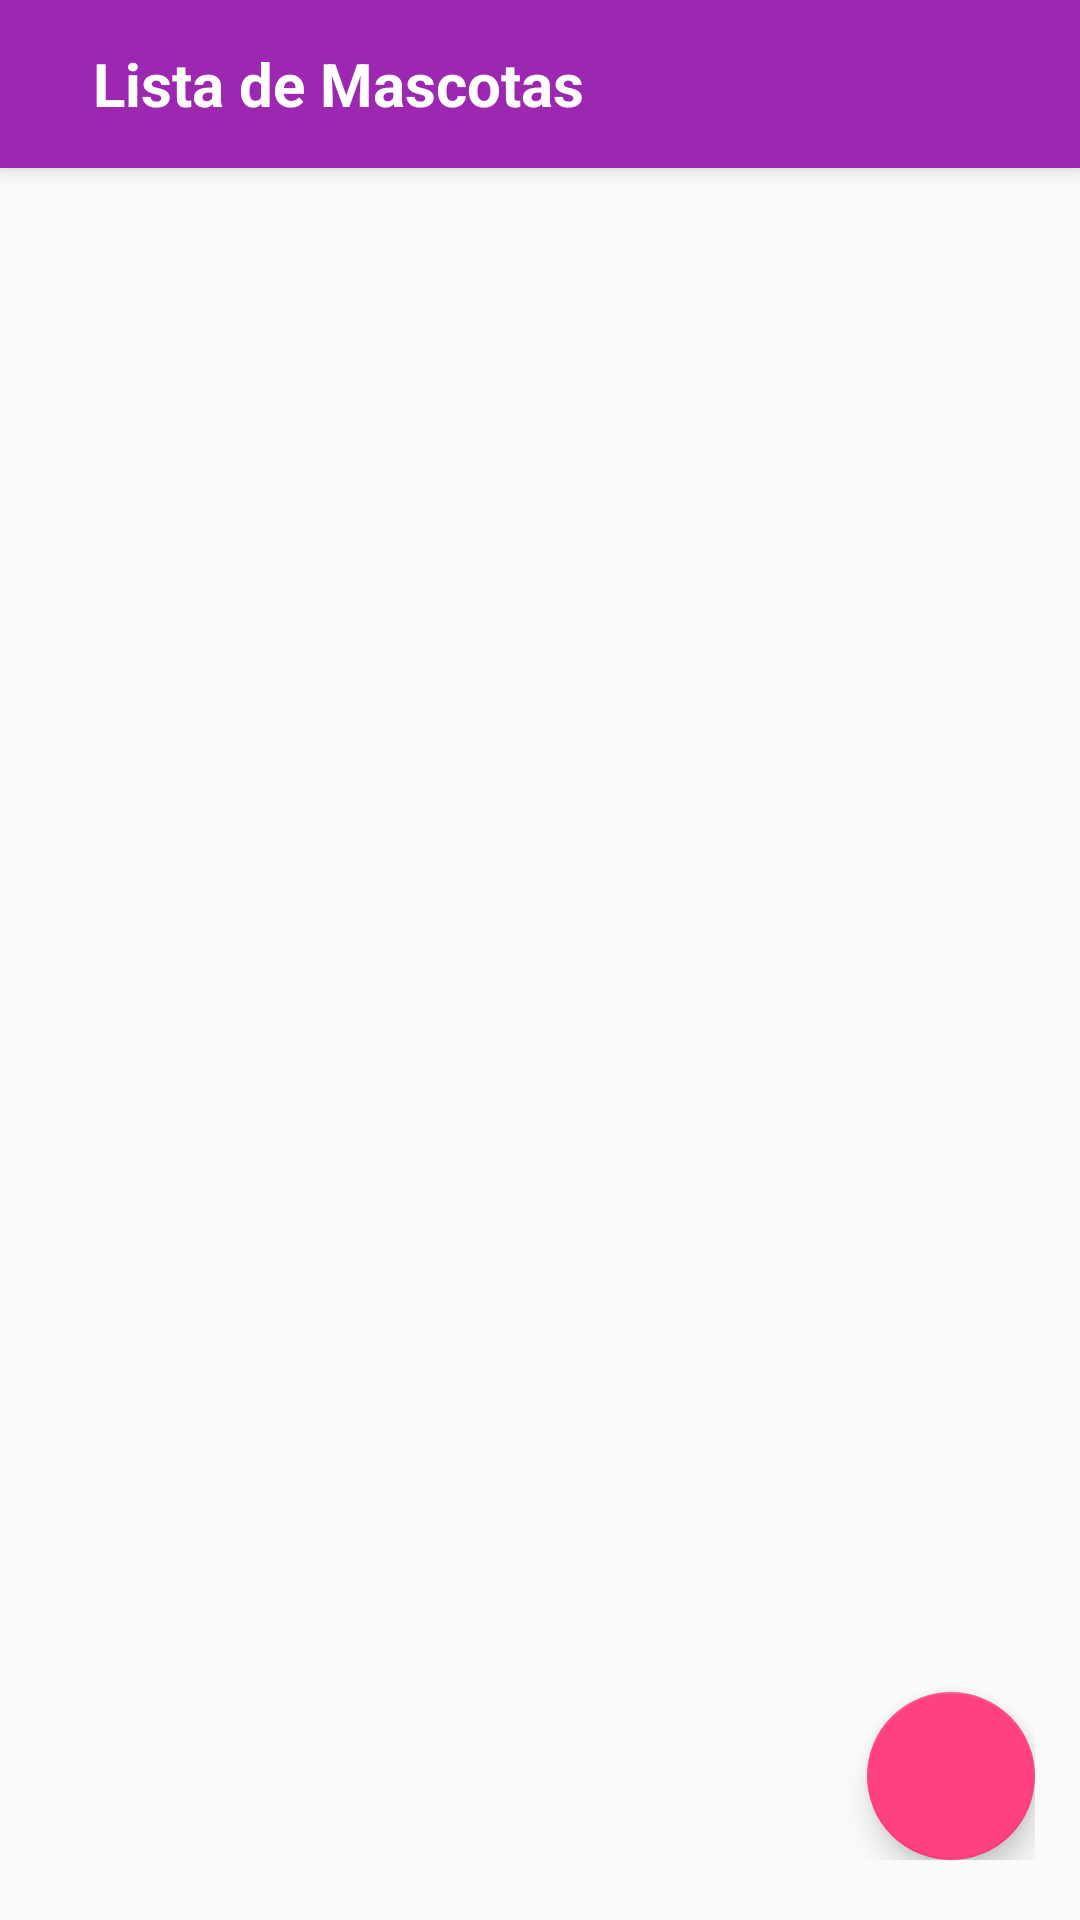

The Android layout XML behind this screen, and the referenced resources:
<!-- AndroidManifest.xml: application theme AppTheme -->
<!-- res/layout/activity_lista_mascotas.xml -->
<?xml version="1.0" encoding="utf-8"?>
<RelativeLayout
    xmlns:android="http://schemas.android.com/apk/res/android"
    xmlns:tools="http://schemas.android.com/tools"
    android:id="@+id/activity_lista_mascotas"
    android:layout_width="match_parent"
    android:layout_height="match_parent"
    tools:context="com.gecode.petgrammascotas.ListaMascotas">

    <include android:id="@+id/miToolBar"
        layout="@layout/actionbar">
    </include>

     <android.support.v7.widget.RecyclerView
        android:id="@+id/rvMascota"
        android:layout_width="match_parent"
        android:layout_height="match_parent"
        android:layout_below="@+id/miToolBar"/>
    <GridLayout
        android:layout_width="match_parent"
        android:layout_height="match_parent"
        android:paddingBottom="@dimen/grid_bottom"
        android:paddingRight="@dimen/grid_rigth"
        android:layout_below="@+id/miToolBar">

        <android.support.design.widget.FloatingActionButton
            android:id="@+id/FAB_Camera"
            android:layout_width="wrap_content"
            android:layout_height="wrap_content"
            android:layout_row="1"
            android:layout_column="1"
            android:background="@color/colorPrimaryLight"
            android:src="@drawable/camera_filled_50_blanco"
            />
    </GridLayout>



</RelativeLayout>
<!-- res/layout/actionbar.xml (included above) -->
<?xml version="1.0" encoding="utf-8"?>
<android.support.v7.widget.Toolbar
    xmlns:android="http://schemas.android.com/apk/res/android"
    xmlns:app="http://schemas.android.com/apk/res-auto"
    android:layout_width="match_parent"
    android:layout_height="?attr/actionBarSize"
    android:background="@color/colorPrimary"
    android:elevation="@dimen/elevacion_actinbar"
    android:theme="@style/ThemeOverlay.AppCompat.ActionBar"
    app:popupTheme="@style/ThemeOverlay.AppCompat.Light"

    >

    <GridLayout
        android:layout_width="match_parent"
        android:layout_height="wrap_content"
        >

        <ImageView
            android:layout_width="wrap_content"
            android:layout_height="wrap_content"
            android:src="@drawable/cat_footprint_filled"
            android:layout_gravity="center_vertical"
            />
        <TextView
            android:layout_width="wrap_content"
            android:layout_height="wrap_content"
            android:layout_gravity="center_vertical"
            android:text="@string/name_lista_mascota"
            android:textSize="@dimen/text_titulo_size"
            android:textColor="@color/textIcons"
            android:textStyle="bold"
            android:layout_marginLeft="@dimen/text_margin_left"
            />
        <ImageView
            android:layout_width="wrap_content"
            android:layout_height="wrap_content"
            android:src="@drawable/star_hotel"
            android:onClick="irSegundaActividad"
            android:foregroundGravity="center_vertical"
            android:layout_gravity="end"
            android:layout_marginRight="@dimen/text_margin_rigth"/>

    </GridLayout>


</android.support.v7.widget.Toolbar>
<!-- resources referenced by this layout -->
<resources>
  <color name="colorPrimary">#9C27B0</color>
  <color name="colorPrimaryLight">#E1BEE7</color>
  <color name="textIcons">#FFFFFF</color>
  <dimen name="elevacion_actinbar">4dp</dimen>
  <dimen name="grid_bottom">20dp</dimen>
  <dimen name="grid_rigth">15dp</dimen>
  <dimen name="text_margin_left">15dp</dimen>
  <dimen name="text_margin_rigth">12dp</dimen>
  <dimen name="text_titulo_size">20sp</dimen>
  <string name="name_lista_mascota">Lista de Mascotas</string>
  <style name="AppTheme" parent="Theme.AppCompat.Light.NoActionBar">
          
          <item name="colorPrimary">@color/colorPrimary</item>
          <item name="colorPrimaryDark">@color/colorPrimaryDark</item>
          <item name="colorAccent">@color/colorAccent</item>
          <item name="android:textColorPrimary">@color/textIcons</item>
          <item name="android:icon">@drawable/cat_footprint_filled</item>
      </style>
  <color name="colorPrimaryDark">#7B1FA2</color>
  <color name="colorAccent">#FF4081</color>
</resources>
